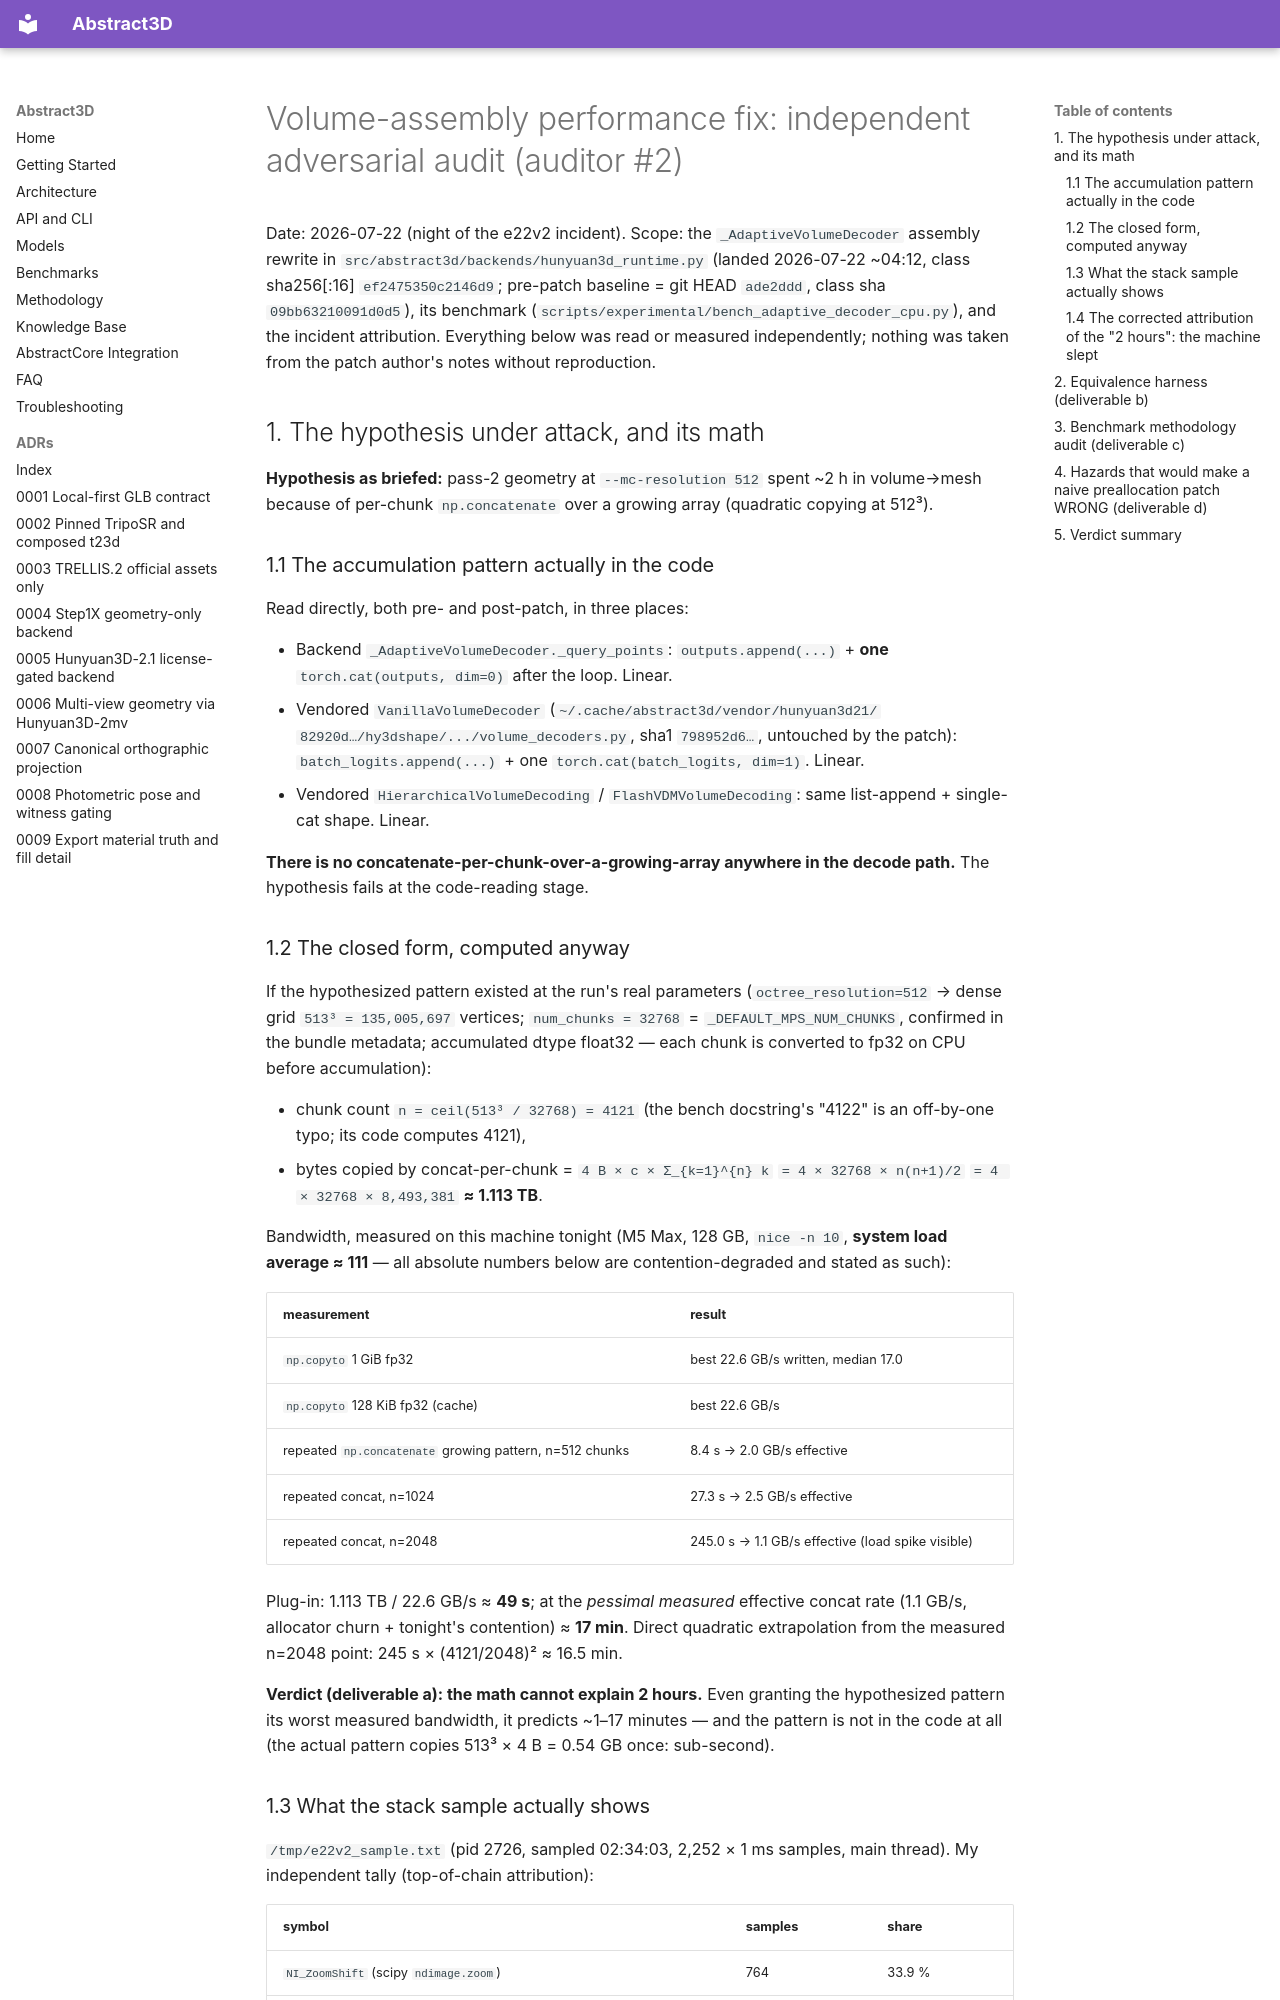

repository: lpalbou/abstract3d · page: research/volume_assembly_audit/index.html · generator: mkdocs

# Volume-assembly performance fix: independent adversarial audit (auditor #2)

Date: 2026-07-22 (night of the e22v2 incident). Scope: the `_AdaptiveVolumeDecoder`
assembly rewrite in `src/abstract3d/backends/hunyuan3d_runtime.py` (landed
2026-07-22 ~04:12, class sha256[:16] `ef2475350c2146d9`; pre-patch baseline =
git HEAD `ade2ddd`, class sha `09bb63210091d0d5`), its benchmark
(`scripts/experimental/bench_adaptive_decoder_cpu.py`), and the incident
attribution. Everything below was read or measured independently; nothing was
taken from the patch author's notes without reproduction.

## 1. The hypothesis under attack, and its math

**Hypothesis as briefed:** pass-2 geometry at `--mc-resolution 512` spent ~2 h
in volume→mesh because of per-chunk `np.concatenate` over a growing array
(quadratic copying at 512³).

### 1.1 The accumulation pattern actually in the code

Read directly, both pre- and post-patch, in three places:

- Backend `_AdaptiveVolumeDecoder._query_points`: `outputs.append(...)` +
  **one** `torch.cat(outputs, dim=0)` after the loop. Linear.
- Vendored `VanillaVolumeDecoder` (`~/.cache/abstract3d/vendor/hunyuan3d21/`
  `82920d…/hy3dshape/.../volume_decoders.py`, sha1 `798952d6…`, untouched by
  the patch): `batch_logits.append(...)` + one `torch.cat(batch_logits, dim=1)`.
  Linear.
- Vendored `HierarchicalVolumeDecoding` / `FlashVDMVolumeDecoding`: same
  list-append + single-cat shape. Linear.

**There is no concatenate-per-chunk-over-a-growing-array anywhere in the
decode path.** The hypothesis fails at the code-reading stage.

### 1.2 The closed form, computed anyway

If the hypothesized pattern existed at the run's real parameters
(`octree_resolution=512` → dense grid `513³ = 135,005,697` vertices;
`num_chunks = 32768` = `_DEFAULT_MPS_NUM_CHUNKS`, confirmed in the bundle
metadata; accumulated dtype float32 — each chunk is converted to fp32 on CPU
before accumulation):

- chunk count `n = ceil(513³ / 32768) = 4121` (the bench docstring's "4122"
  is an off-by-one typo; its code computes 4121),
- bytes copied by concat-per-chunk = `4 B × c × Σ_{k=1}^{n} k`
  `= 4 × 32768 × n(n+1)/2` `= 4 × 32768 × 8,493,381` **≈ 1.113 TB**.

Bandwidth, measured on this machine tonight (M5 Max, 128 GB, `nice -n 10`,
**system load average ≈ 111** — all absolute numbers below are
contention-degraded and stated as such):

| measurement | result |
|---|---|
| `np.copyto` 1 GiB fp32 | best 22.6 GB/s written, median 17.0 |
| `np.copyto` 128 KiB fp32 (cache) | best 22.6 GB/s |
| repeated `np.concatenate` growing pattern, n=512 chunks | 8.4 s → 2.0 GB/s effective |
| repeated concat, n=1024 | 27.3 s → 2.5 GB/s effective |
| repeated concat, n=2048 | 245.0 s → 1.1 GB/s effective (load spike visible) |

Plug-in: 1.113 TB / 22.6 GB/s ≈ **49 s**; at the *pessimal measured*
effective concat rate (1.1 GB/s, allocator churn + tonight's contention)
≈ **17 min**. Direct quadratic extrapolation from the measured n=2048 point:
245 s × (4121/2048)² ≈ 16.5 min.

**Verdict (deliverable a): the math cannot explain 2 hours.** Even granting
the hypothesized pattern its worst measured bandwidth, it predicts ~1–17
minutes — and the pattern is not in the code at all (the actual pattern
copies 513³ × 4 B = 0.54 GB once: sub-second).
